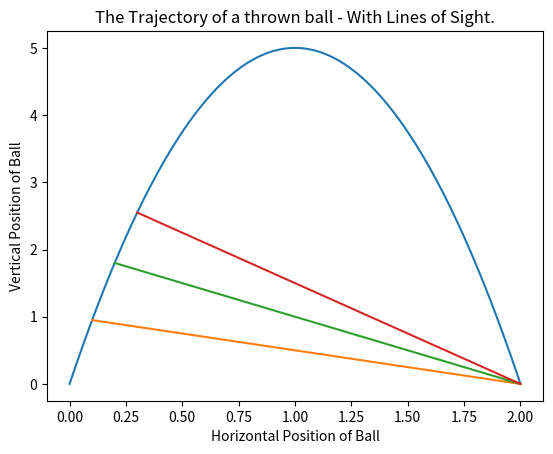

Recreate this plot in Python.
import matplotlib.pyplot as plt

def ball_trajectory(x):
    location = 10*x - 5*(x**2)
    return (location)

xs = [x/100 for x in list(range(201))]
ys = [ball_trajectory(x) for x in xs]

xs2 = [0.1, 2]
ys2 = [ball_trajectory(0.1), 0]

xs3 = [0.2, 2]
ys3 = [ball_trajectory(0.2), 0]

xs4 = [0.3, 2]
ys4 = [ball_trajectory(0.3), 0]

plt.title("The Trajectory of a thrown ball - With Lines of Sight.")
plt.xlabel("Horizontal Position of Ball")
plt.ylabel("Vertical Position of Ball")
plt.plot(xs, ys, xs2, ys2, xs3, ys3, xs4, ys4)
plt.show()